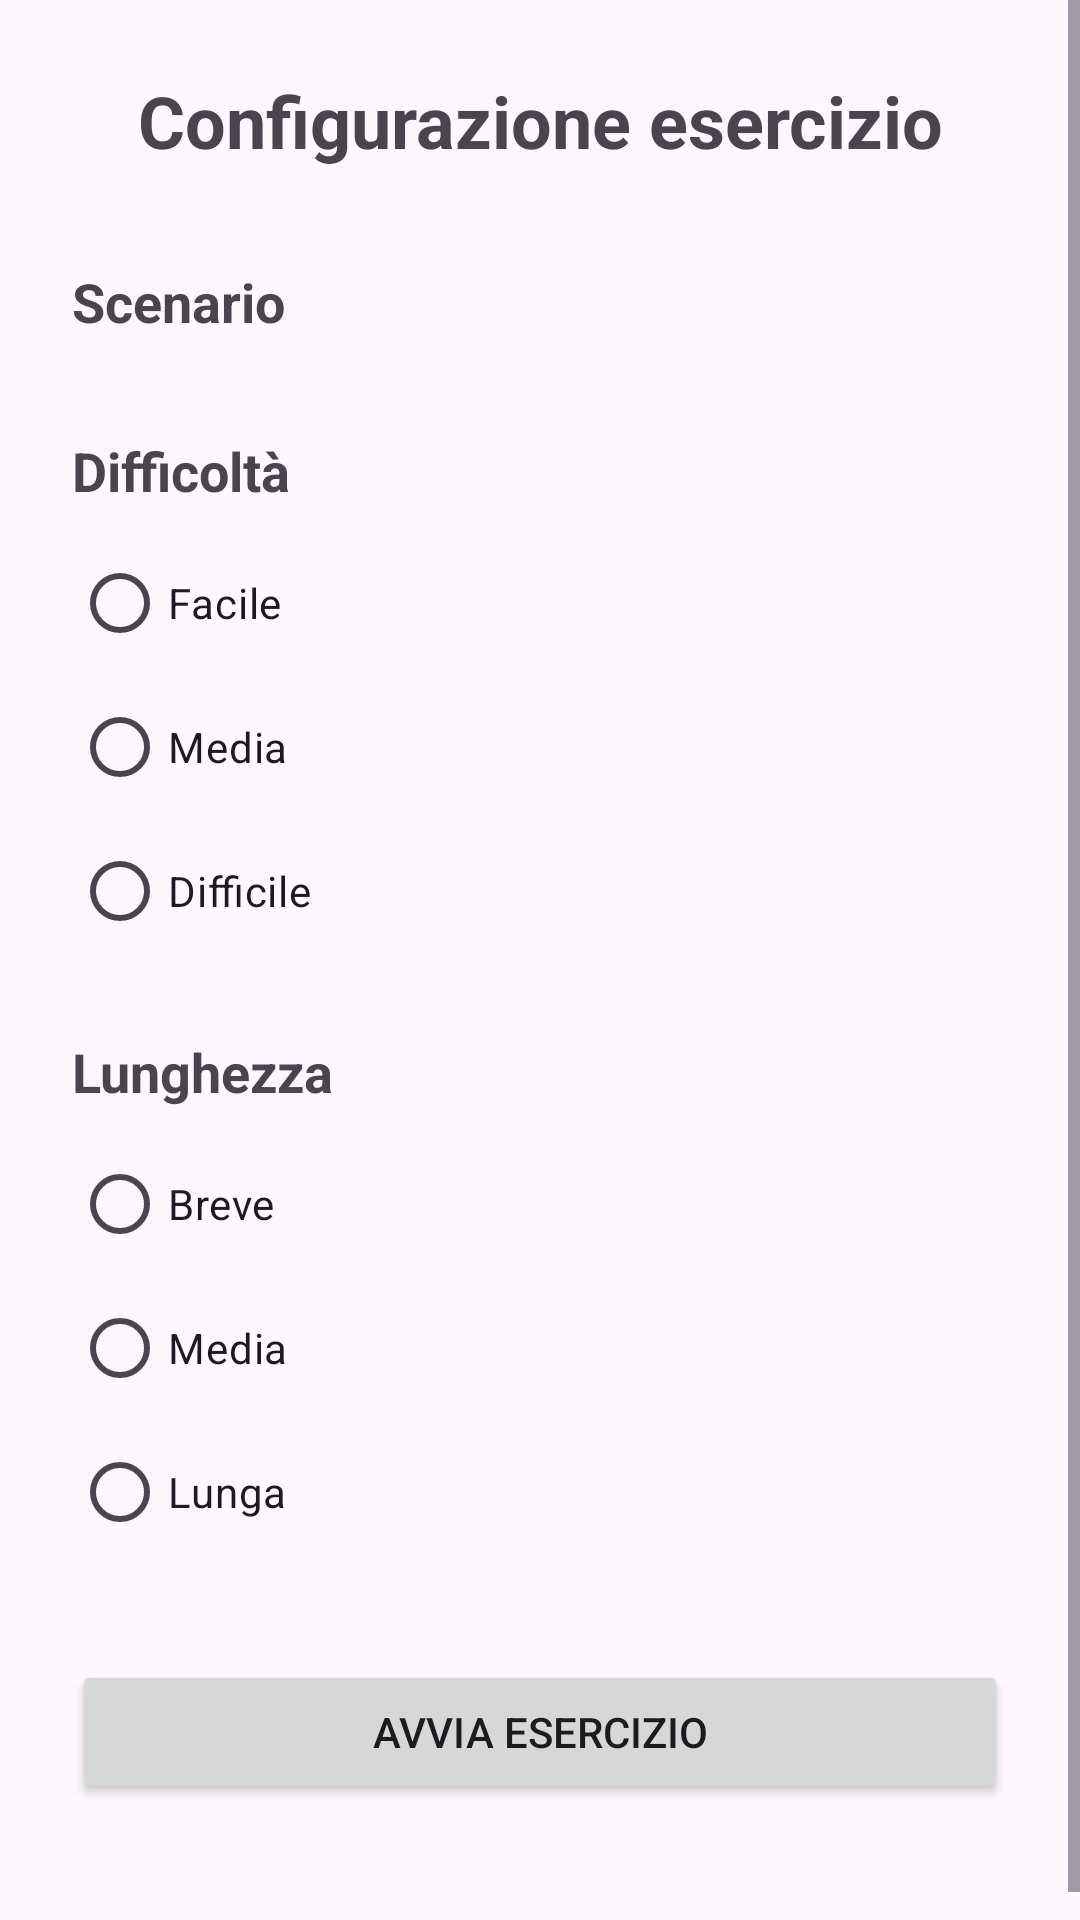

Write the Android layout XML for this screen, with the resource values it uses.
<!-- AndroidManifest.xml: application theme Theme.PhishingAwareness -->
<!-- res/layout/fragment_configuration.xml -->
<?xml version="1.0" encoding="utf-8"?>
<layout xmlns:android="http://schemas.android.com/apk/res/android"
    xmlns:app="http://schemas.android.com/apk/res-auto">

    <data>

        <variable
            name="viewModel"
            type="com.example.phishingawareness.ui.configuration.ConfigurationViewModel" />

    </data>

    <ScrollView
        android:layout_width="match_parent"
        android:layout_height="match_parent"
        android:fillViewport="true">

        <androidx.constraintlayout.widget.ConstraintLayout
            android:layout_width="match_parent"
            android:layout_height="wrap_content"
            android:padding="24dp">

            <TextView
                android:id="@+id/configurationTitle"
                android:layout_width="0dp"
                android:layout_height="wrap_content"
                android:text="Configurazione esercizio"
                android:textAlignment="center"
                android:textSize="24sp"
                android:textStyle="bold"
                app:layout_constraintEnd_toEndOf="parent"
                app:layout_constraintStart_toStartOf="parent"
                app:layout_constraintTop_toTopOf="parent" />

            <TextView
                android:id="@+id/scenarioLabel"
                android:layout_width="0dp"
                android:layout_height="wrap_content"
                android:layout_marginTop="32dp"
                android:text="Scenario"
                android:textSize="18sp"
                android:textStyle="bold"
                app:layout_constraintEnd_toEndOf="parent"
                app:layout_constraintStart_toStartOf="parent"
                app:layout_constraintTop_toBottomOf="@id/configurationTitle" />

            <RadioGroup
                android:id="@+id/scenarioRadioGroup"
                android:layout_width="0dp"
                android:layout_height="wrap_content"
                android:layout_marginTop="8dp"
                android:orientation="vertical"
                app:layout_constraintEnd_toEndOf="parent"
                app:layout_constraintStart_toStartOf="parent"
                app:layout_constraintTop_toBottomOf="@id/scenarioLabel">
            </RadioGroup>

            <TextView
                android:id="@+id/difficultyLabel"
                android:layout_width="0dp"
                android:layout_height="wrap_content"
                android:layout_marginTop="24dp"
                android:text="Difficoltà"
                android:textSize="18sp"
                android:textStyle="bold"
                app:layout_constraintEnd_toEndOf="parent"
                app:layout_constraintStart_toStartOf="parent"
                app:layout_constraintTop_toBottomOf="@id/scenarioRadioGroup" />

            <RadioGroup
                android:id="@+id/difficultyRadioGroup"
                android:layout_width="0dp"
                android:layout_height="wrap_content"
                android:layout_marginTop="8dp"
                android:checkedButton="@={viewModel.difficultyCheckedId}"
                android:orientation="vertical"
                app:layout_constraintEnd_toEndOf="parent"
                app:layout_constraintStart_toStartOf="parent"
                app:layout_constraintTop_toBottomOf="@id/difficultyLabel">

                <RadioButton
                    android:id="@+id/easyRadioButton"
                    android:layout_width="match_parent"
                    android:layout_height="wrap_content"
                    android:text="Facile" />

                <RadioButton
                    android:id="@+id/mediumRadioButton"
                    android:layout_width="match_parent"
                    android:layout_height="wrap_content"
                    android:text="Media" />

                <RadioButton
                    android:id="@+id/hardRadioButton"
                    android:layout_width="match_parent"
                    android:layout_height="wrap_content"
                    android:text="Difficile" />

            </RadioGroup>

            <TextView
                android:id="@+id/lengthLabel"
                android:layout_width="0dp"
                android:layout_height="wrap_content"
                android:layout_marginTop="24dp"
                android:text="Lunghezza"
                android:textSize="18sp"
                android:textStyle="bold"
                app:layout_constraintEnd_toEndOf="parent"
                app:layout_constraintStart_toStartOf="parent"
                app:layout_constraintTop_toBottomOf="@id/difficultyRadioGroup" />

            <RadioGroup
                android:id="@+id/lengthRadioGroup"
                android:layout_width="0dp"
                android:layout_height="wrap_content"
                android:layout_marginTop="8dp"
                android:checkedButton="@={viewModel.lengthCheckedId}"
                android:orientation="vertical"
                app:layout_constraintEnd_toEndOf="parent"
                app:layout_constraintStart_toStartOf="parent"
                app:layout_constraintTop_toBottomOf="@id/lengthLabel">

                <RadioButton
                    android:id="@+id/shortRadioButton"
                    android:layout_width="match_parent"
                    android:layout_height="wrap_content"
                    android:text="Breve" />

                <RadioButton
                    android:id="@+id/mediumLengthRadioButton"
                    android:layout_width="match_parent"
                    android:layout_height="wrap_content"
                    android:text="Media" />

                <RadioButton
                    android:id="@+id/longRadioButton"
                    android:layout_width="match_parent"
                    android:layout_height="wrap_content"
                    android:text="Lunga" />

            </RadioGroup>

            <Button
                android:id="@+id/startExerciseButton"
                android:layout_width="0dp"
                android:layout_height="wrap_content"
                android:layout_marginTop="32dp"
                android:layout_marginBottom="24dp"
                android:text="Avvia esercizio"
                app:layout_constraintBottom_toBottomOf="parent"
                app:layout_constraintEnd_toEndOf="parent"
                app:layout_constraintStart_toStartOf="parent"
                app:layout_constraintTop_toBottomOf="@id/lengthRadioGroup" />

        </androidx.constraintlayout.widget.ConstraintLayout>

    </ScrollView>

</layout>
<!-- resources referenced by this layout -->
<resources>
  <style name="Theme.PhishingAwareness" parent="Base.Theme.PhishingAwareness" />
  <style name="Base.Theme.PhishingAwareness" parent="Theme.Material3.DayNight.NoActionBar">
          
          
      </style>
</resources>
